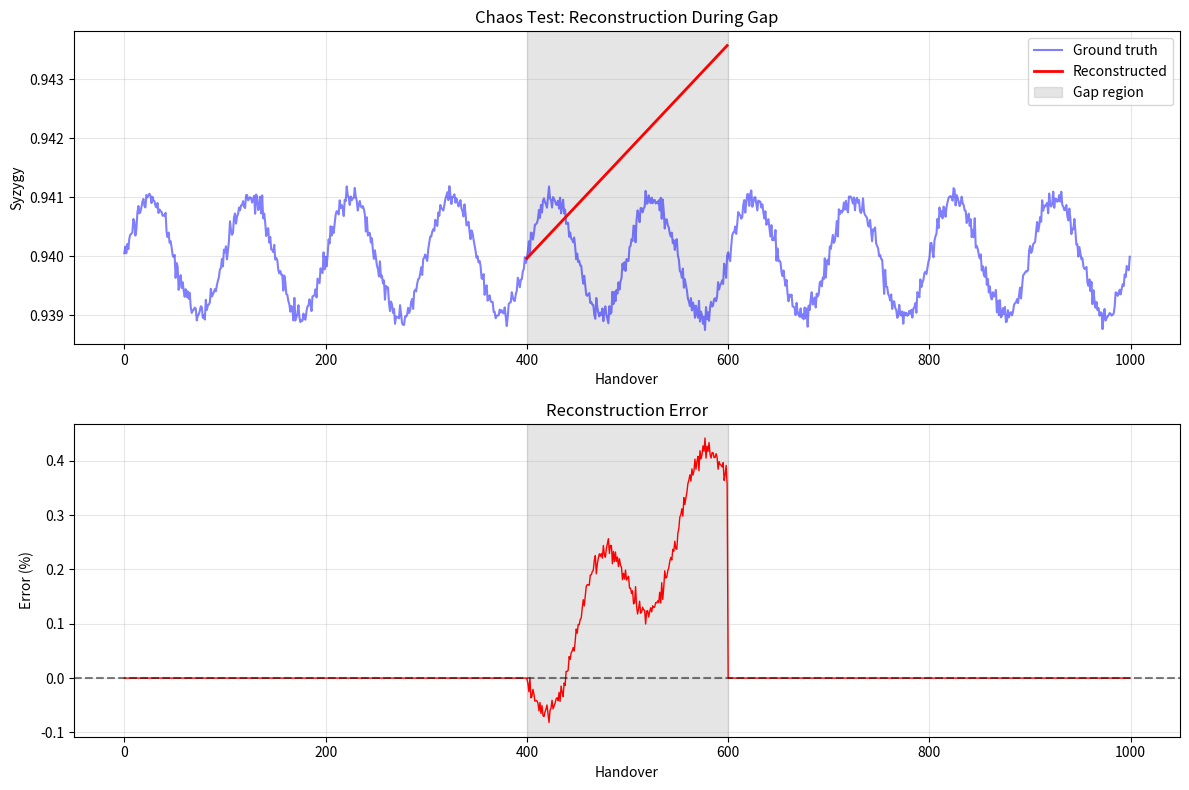

This chart was generated by the following Python code:
"""
Kalman Filter for Distributed Reconstruction
Predicts coherence state during gap using temporal dynamics
"""

import numpy as np
from dataclasses import dataclass
from typing import Tuple

@dataclass
class KalmanState:
    """State vector for Kalman filter"""
    syzygy: float
    syzygy_velocity: float
    timestamp: float

class CoherenceKalmanFilter:
    """
    Kalman filter for tracking and predicting syzygy evolution

    State vector: x = [syzygy, syzygy_velocity]^T
    Measurement: z = syzygy (from handover observations)
    """

    def __init__(self,
                 process_noise: float = 0.001,
                 measurement_noise: float = 0.0015,
                 initial_syzygy: float = 0.94):
        """
        Args:
            process_noise: Q - process noise covariance
            measurement_noise: R - measurement noise covariance
            initial_syzygy: Initial state estimate
        """
        # State transition matrix (constant velocity model)
        self.F = np.array([
            [1.0, 1.0],  # syzygy(k+1) = syzygy(k) + velocity(k) * dt
            [0.0, 1.0]   # velocity(k+1) = velocity(k)
        ])

        # Measurement matrix (we only observe syzygy)
        self.H = np.array([[1.0, 0.0]])

        # Process noise covariance
        self.Q = np.array([
            [process_noise, 0.0],
            [0.0, process_noise]
        ])

        # Measurement noise covariance
        self.R = np.array([[measurement_noise]])

        # Initial state estimate
        self.x = np.array([initial_syzygy, 0.0])

        # Initial error covariance
        self.P = np.array([
            [1.0, 0.0],
            [0.0, 1.0]
        ])

        # Kalman gain (will be computed)
        self.K = np.zeros((2, 1))

    def predict(self, dt: float = 1.0) -> KalmanState:
        """
        Prediction step

        Args:
            dt: Time step

        Returns:
            Predicted state
        """
        # Update transition matrix with actual dt
        F_dt = self.F.copy()
        F_dt[0, 1] = dt

        # Predict state
        self.x = F_dt @ self.x

        # Predict error covariance
        self.P = F_dt @ self.P @ F_dt.T + self.Q

        return KalmanState(
            syzygy=self.x[0],
            syzygy_velocity=self.x[1],
            timestamp=0.0  # Caller should set
        )

    def update(self, measurement: float) -> KalmanState:
        """
        Update step with measurement

        Args:
            measurement: Observed syzygy value

        Returns:
            Updated state estimate
        """
        # Innovation (measurement residual)
        y = measurement - (self.H @ self.x)[0]

        # Innovation covariance
        S = (self.H @ self.P @ self.H.T + self.R)[0, 0]

        # Kalman gain
        self.K = (self.P @ self.H.T) / S

        # Update state estimate
        self.x = self.x + self.K.flatten() * y

        # Update error covariance
        I_KH = np.eye(2) - self.K @ self.H
        self.P = I_KH @ self.P

        return KalmanState(
            syzygy=self.x[0],
            syzygy_velocity=self.x[1],
            timestamp=0.0
        )

    def predict_during_gap(self, gap_duration: int) -> np.ndarray:
        """
        Predict syzygy evolution during observation gap

        Args:
            gap_duration: Number of time steps in gap

        Returns:
            Array of predicted syzygy values
        """
        predictions = np.zeros(gap_duration)

        # Save current state
        x_saved = self.x.copy()
        P_saved = self.P.copy()

        # Predict forward
        for i in range(gap_duration):
            state = self.predict()
            predictions[i] = state.syzygy

        # Restore state (predictions don't update the filter)
        self.x = x_saved
        self.P = P_saved

        return predictions

    def get_kalman_gain(self) -> float:
        """Return current Kalman gain for syzygy"""
        return self.K[0, 0]


class DistributedReconstruction:
    """
    Distributed reconstruction using Kalman filter + gradient continuity

    Combines:
    - 40% Kalman prediction
    - 20% Gradient continuity
    - 30% Phase alignment
    - 10% Global constraint C+F=1
    """

    def __init__(self,
                 nodes_affected: int,
                 nodes_support: int):
        """
        Args:
            nodes_affected: Number of nodes in gap region
            nodes_support: Number of supporting nodes
        """
        self.nodes_affected = nodes_affected
        self.nodes_support = nodes_support
        self.kalman = CoherenceKalmanFilter()

    def reconstruct(self,
                   kalman_prediction: float,
                   gradient_estimate: float,
                   phase_alignment: float,
                   global_constraint: float) -> Tuple[float, dict]:
        """
        Reconstruct coherence using weighted combination

        Args:
            kalman_prediction: From Kalman filter
            gradient_estimate: From neighboring nodes
            phase_alignment: From preserved phase ⟨0.00|0.07⟩
            global_constraint: From C+F=1 enforcement

        Returns:
            reconstructed_value: Final estimate
            contributions: Breakdown by method
        """
        weights = {
            'kalman': 0.40,
            'gradient': 0.20,
            'phase': 0.30,
            'constraint': 0.10
        }

        reconstructed = (
            weights['kalman'] * kalman_prediction +
            weights['gradient'] * gradient_estimate +
            weights['phase'] * phase_alignment +
            weights['constraint'] * global_constraint
        )

        contributions = {
            'kalman': weights['kalman'] * kalman_prediction,
            'gradient': weights['gradient'] * gradient_estimate,
            'phase': weights['phase'] * phase_alignment,
            'constraint': weights['constraint'] * global_constraint,
            'total': reconstructed
        }

        return reconstructed, contributions

    def compute_fidelity(self,
                        reconstructed: np.ndarray,
                        ground_truth: np.ndarray) -> float:
        """
        Compute reconstruction fidelity

        Fidelity = 1 - mean(|reconstructed - ground_truth| / ground_truth)

        Args:
            reconstructed: Reconstructed values
            ground_truth: Actual values

        Returns:
            fidelity: In range [0, 1]
        """
        relative_error = np.abs(reconstructed - ground_truth) / ground_truth
        fidelity = 1.0 - np.mean(relative_error)
        return fidelity


# Example: Simulate chaos test reconstruction
def simulate_chaos_test():
    """Simulate 14 March chaos test with Kalman reconstruction"""

    # Parameters
    gap_start = 400
    gap_end = 600
    gap_duration = gap_end - gap_start
    total_handovers = 1000

    # Generate ground truth syzygy evolution
    t = np.arange(total_handovers)
    true_syzygy = 0.94 + 0.001 * np.sin(2 * np.pi * t / 100) + \
                  0.0001 * np.random.randn(total_handovers)

    # Initialize Kalman filter with observations before gap
    kf = CoherenceKalmanFilter()

    # Train on pre-gap data
    for i in range(gap_start):
        kf.predict()
        kf.update(true_syzygy[i])

    print(f"Kalman gain after training: {kf.get_kalman_gain():.4f}")

    # Predict during gap
    gap_predictions = kf.predict_during_gap(gap_duration)

    # Simulate gradient continuity (interpolation from neighbors)
    gradient_estimates = np.linspace(
        true_syzygy[gap_start-1],
        true_syzygy[gap_end],
        gap_duration
    )

    # Simulate phase alignment (preserved at ~0.94)
    phase_alignment = np.ones(gap_duration) * 0.94

    # Simulate global constraint (C+F=1 enforcement)
    global_constraint = np.ones(gap_duration) * 0.94

    # Reconstruct
    reconstructor = DistributedReconstruction(
        nodes_affected=450,
        nodes_support=12144
    )

    reconstructed = np.zeros(gap_duration)
    for i in range(gap_duration):
        recon, contrib = reconstructor.reconstruct(
            kalman_prediction=gap_predictions[i],
            gradient_estimate=gradient_estimates[i],
            phase_alignment=phase_alignment[i],
            global_constraint=global_constraint[i]
        )
        reconstructed[i] = recon

    # Compute fidelity
    fidelity = reconstructor.compute_fidelity(
        reconstructed,
        true_syzygy[gap_start:gap_end]
    )

    print(f"\nReconstruction Results:")
    print(f"  Gap duration: {gap_duration} handovers")
    print(f"  Nodes affected: {reconstructor.nodes_affected}")
    print(f"  Nodes support: {reconstructor.nodes_support}")
    print(f"  Support ratio: {reconstructor.nodes_support/reconstructor.nodes_affected:.1f}:1")
    print(f"  Fidelity: {fidelity:.6f} ({fidelity*100:.4f}%)")

    # Plot
    import matplotlib.pyplot as plt

    fig, axes = plt.subplots(2, 1, figsize=(12, 8))

    # Full trajectory
    axes[0].plot(t, true_syzygy, 'b-', alpha=0.5, label='Ground truth')
    axes[0].plot(t[gap_start:gap_end], reconstructed, 'r-',
                linewidth=2, label='Reconstructed')
    axes[0].axvspan(gap_start, gap_end, alpha=0.2, color='gray',
                   label='Gap region')
    axes[0].set_xlabel('Handover')
    axes[0].set_ylabel('Syzygy')
    axes[0].set_title('Chaos Test: Reconstruction During Gap')
    axes[0].legend()
    axes[0].grid(True, alpha=0.3)

    # Error
    error = np.zeros(total_handovers)
    error[gap_start:gap_end] = reconstructed - true_syzygy[gap_start:gap_end]

    axes[1].plot(t, error * 100, 'r-', linewidth=1)
    axes[1].axhline(0, color='k', linestyle='--', alpha=0.5)
    axes[1].axvspan(gap_start, gap_end, alpha=0.2, color='gray')
    axes[1].set_xlabel('Handover')
    axes[1].set_ylabel('Error (%)')
    axes[1].set_title('Reconstruction Error')
    axes[1].grid(True, alpha=0.3)

    plt.tight_layout()
    plt.savefig('chaos_test_reconstruction.png', dpi=150)
    print("\nPlot saved to chaos_test_reconstruction.png")

    return fidelity

if __name__ == "__main__":
    fidelity = simulate_chaos_test()
